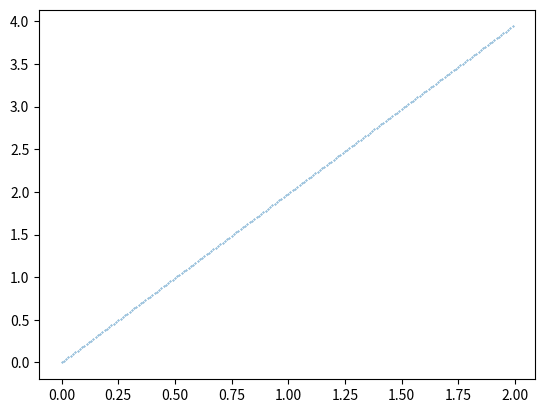

Python code for this plot:
import math, numpy
import matplotlib.pyplot as plt

whole_time = 10 # self.duration
notes = [] # line[1]
for x in range(0, 20):
    for y in range(0, 5):
        notes.append(x)
a = 1

def interp(a, b, t):
    return a*(1-t) + b*t

def get_time(time):

    duration = whole_time/(len(notes)-1)
    f = (time%whole_time)/duration
    index = math.floor(f)%len(notes)
    fraction = (f)-index

    c = 1
    a = notes[index]
    b = notes[index+c]

    try:
        while a == b:
            c += 1
            b = notes[index+c]
    except IndexError:
        b = notes[len(notes)-1]
    
    for i in range(1, c):
        notes[index+i] = a+i*(b-a)/c

    fraction = fraction/c
    frequency = interp(a, b, fraction)

    return round(frequency, 3)

notes_ = []
for x in numpy.arange(0, 2, 0.01):
    notes_.append(get_time(x))
print(numpy.arange(0, 2, 0.01))

plt.scatter(numpy.arange(0, 2, 0.01), notes_, s=0.1)
plt.show()